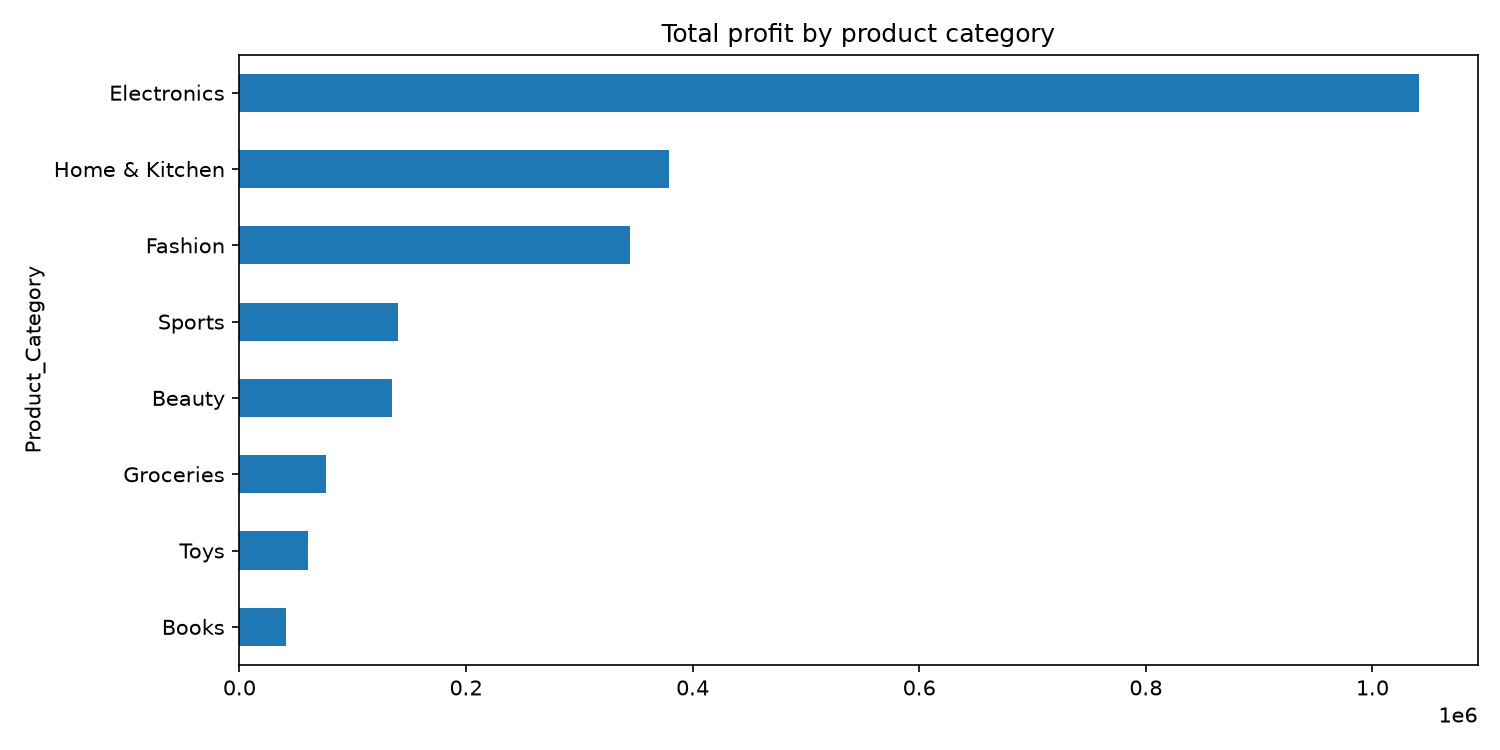

The data file committed next to this chart (first rows):
product_category, total_profit
Electronics, 1040688
Home & Kitchen, 379418
Fashion, 344643
Sports, 139758
Beauty, 134401
Groceries, 76057
Toys, 60151
Books, 40800
